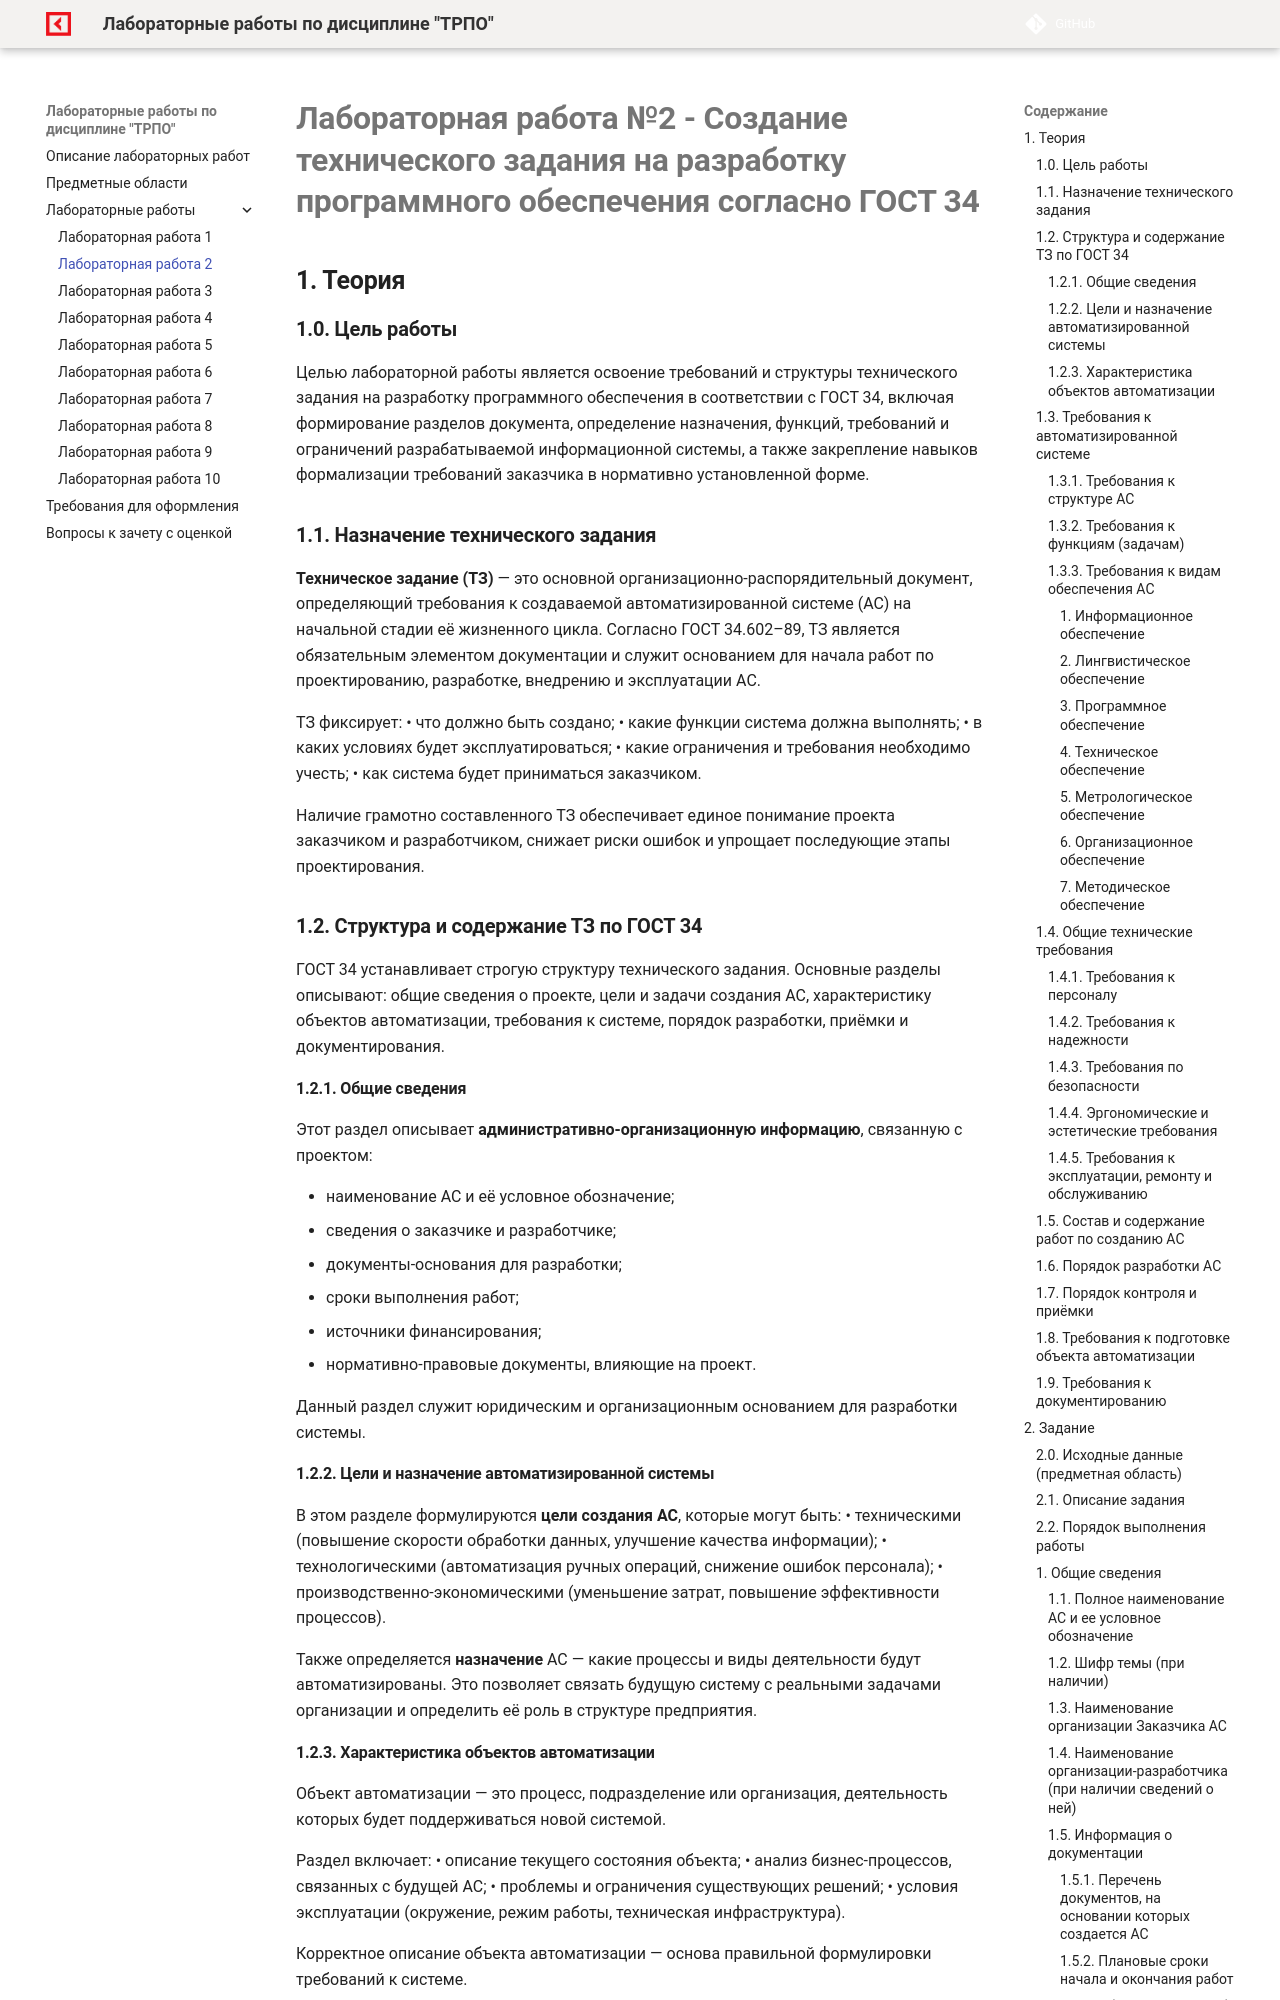

repository: OlgaKraven/DKIP.PM.02.MDK.02-TRPOLab · page: lab2.html · generator: mkdocs

# **Лабораторная работа №2 - Создание технического задания на разработку программного обеспечения согласно ГОСТ 34**

## **1. Теория**

### **1.0. Цель работы**
Целью лабораторной работы является освоение требований и структуры технического задания на разработку программного обеспечения в соответствии с ГОСТ 34, включая формирование разделов документа, определение назначения, функций, требований и ограничений разрабатываемой информационной системы, а также закрепление навыков формализации требований заказчика в нормативно установленной форме.

### **1.1. Назначение технического задания**

**Техническое задание (ТЗ)** — это основной организационно-распорядительный документ, определяющий требования к создаваемой автоматизированной системе (АС) на начальной стадии её жизненного цикла. Согласно ГОСТ 34.602–89, ТЗ является обязательным элементом документации и служит основанием для начала работ по проектированию, разработке, внедрению и эксплуатации АС.

ТЗ фиксирует:
• что должно быть создано;
• какие функции система должна выполнять;
• в каких условиях будет эксплуатироваться;
• какие ограничения и требования необходимо учесть;
• как система будет приниматься заказчиком.

Наличие грамотно составленного ТЗ обеспечивает единое понимание проекта заказчиком и разработчиком, снижает риски ошибок и упрощает последующие этапы проектирования.


### **1.2. Структура и содержание ТЗ по ГОСТ 34**

ГОСТ 34 устанавливает строгую структуру технического задания. Основные разделы описывают: общие сведения о проекте, цели и задачи создания АС, характеристику объектов автоматизации, требования к системе, порядок разработки, приёмки и документирования.

#### **1.2.1. Общие сведения**

Этот раздел описывает **административно-организационную информацию**, связанную с проектом:

* наименование АС и её условное обозначение;
* сведения о заказчике и разработчике;
* документы-основания для разработки;
* сроки выполнения работ;
* источники финансирования;
* нормативно-правовые документы, влияющие на проект.

Данный раздел служит юридическим и организационным основанием для разработки системы.


#### **1.2.2. Цели и назначение автоматизированной системы**

В этом разделе формулируются **цели создания АС**, которые могут быть:
• техническими (повышение скорости обработки данных, улучшение качества информации);
• технологическими (автоматизация ручных операций, снижение ошибок персонала);
• производственно-экономическими (уменьшение затрат, повышение эффективности процессов).

Также определяется **назначение** АС — какие процессы и виды деятельности будут автоматизированы. Это позволяет связать будущую систему с реальными задачами организации и определить её роль в структуре предприятия.
